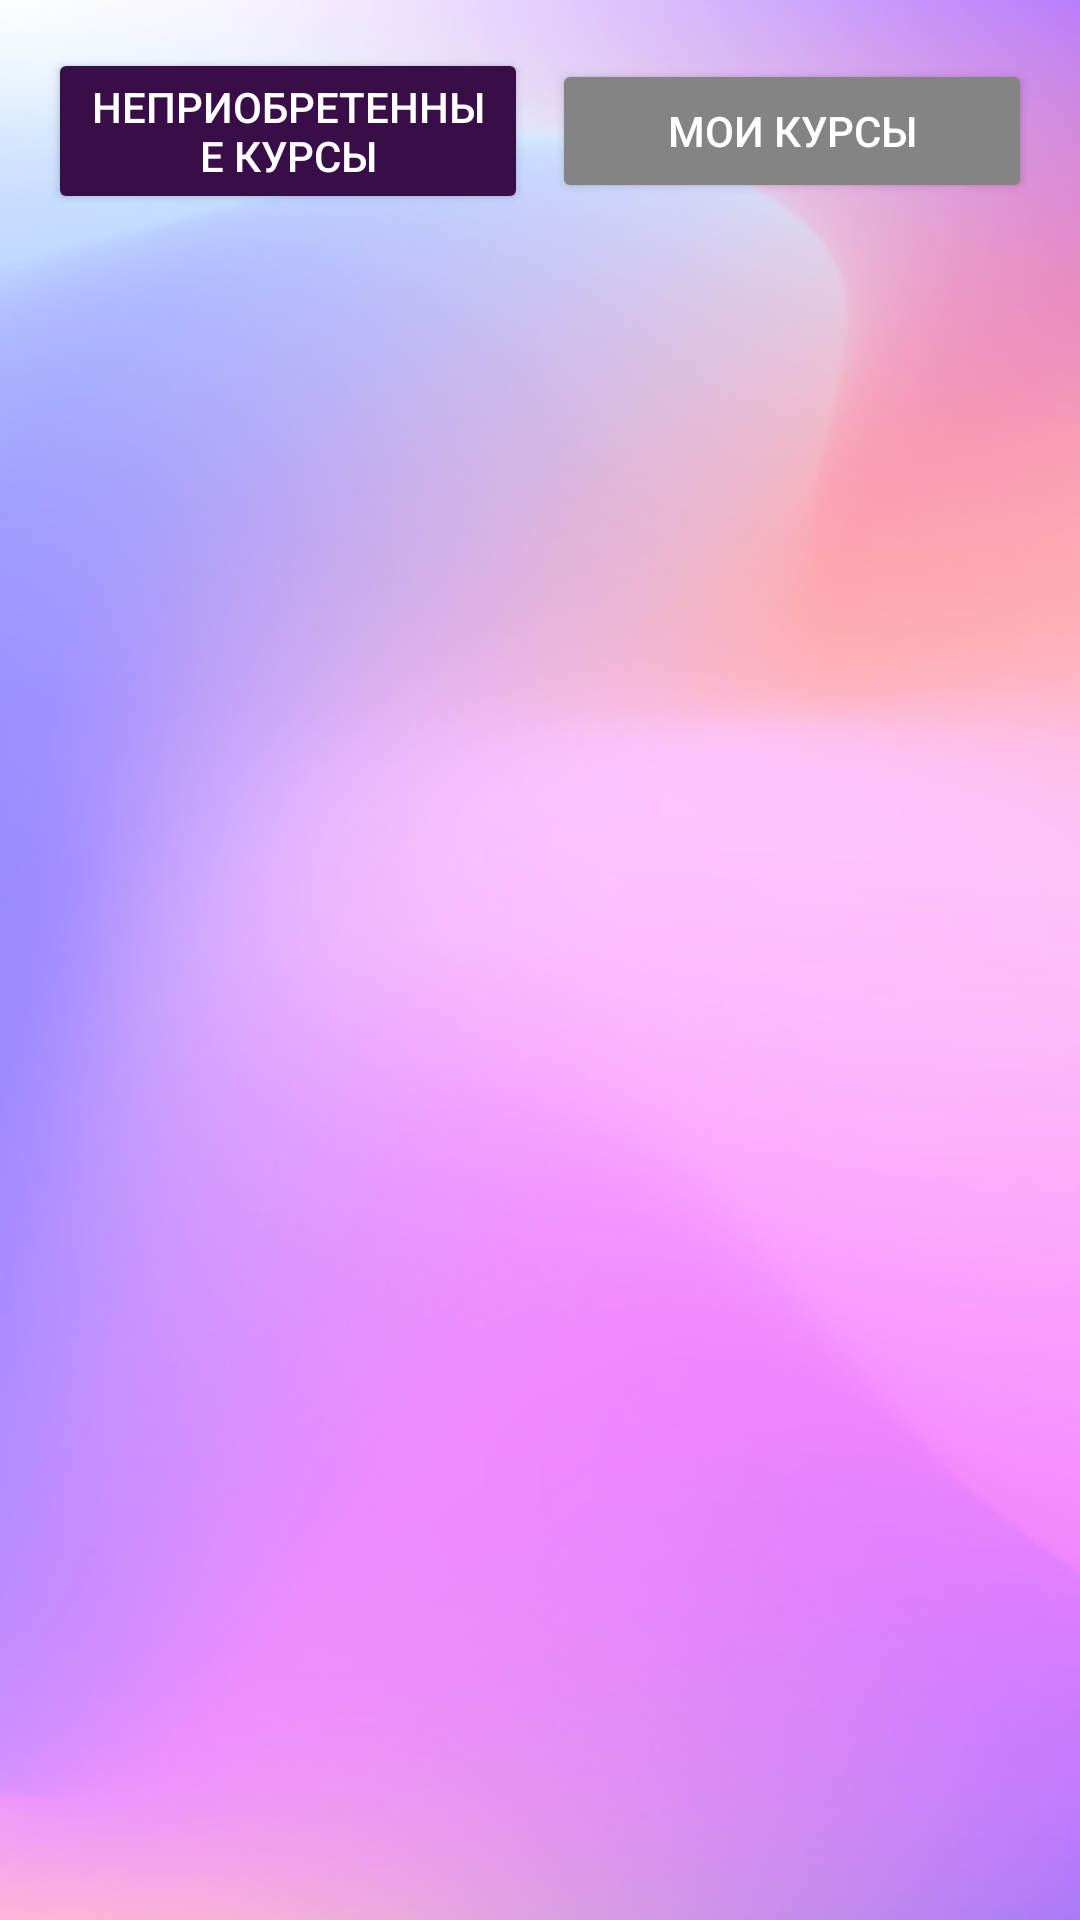

Here is an Android app screen rendered from its layout file. Give the layout XML and the strings, colors and styles it references.
<!-- AndroidManifest.xml: application theme Theme.CyberFit -->
<!-- res/layout/mykursi.xml -->
<androidx.constraintlayout.widget.ConstraintLayout xmlns:android="http://schemas.android.com/apk/res/android"
    xmlns:app="http://schemas.android.com/apk/res-auto"
    android:layout_width="match_parent"
    android:layout_height="match_parent"
    android:background="@drawable/fon"
    android:padding="16dp">

    <ScrollView
        android:layout_width="match_parent"
        android:layout_height="match_parent">

        
        <LinearLayout
            android:layout_width="match_parent"
            android:layout_height="wrap_content"
            android:orientation="horizontal"
            android:gravity="center"
            android:layout_marginBottom="16dp">

            
            <Button
                android:id="@+id/buttonUnpurchasedCourses"
                android:layout_width="0dp"
                android:layout_height="wrap_content"
                android:layout_marginEnd="8dp"
                android:layout_weight="1"
                android:backgroundTint="#390E48"
                android:text="Неприобретенные курсы"
                android:textColor="@android:color/white" />

            
            <Button
                android:id="@+id/buttonPurchasedCourses"
                android:layout_width="0dp"
                android:layout_height="wrap_content"
                android:layout_weight="1"
                android:backgroundTint="#848484"
                android:text="Мои курсы"
                android:textColor="@android:color/white" />
        </LinearLayout>
    </ScrollView>
</androidx.constraintlayout.widget.ConstraintLayout>
<!-- resources referenced by this layout -->
<resources>
  <!-- drawable fon: png bitmap (drawable, 174942 bytes) -->
  <style name="Theme.CyberFit" parent="Base.Theme.CyberFit" />
  <style name="Base.Theme.CyberFit" parent="Theme.Material3.DayNight.NoActionBar">
          
          
      </style>
</resources>
